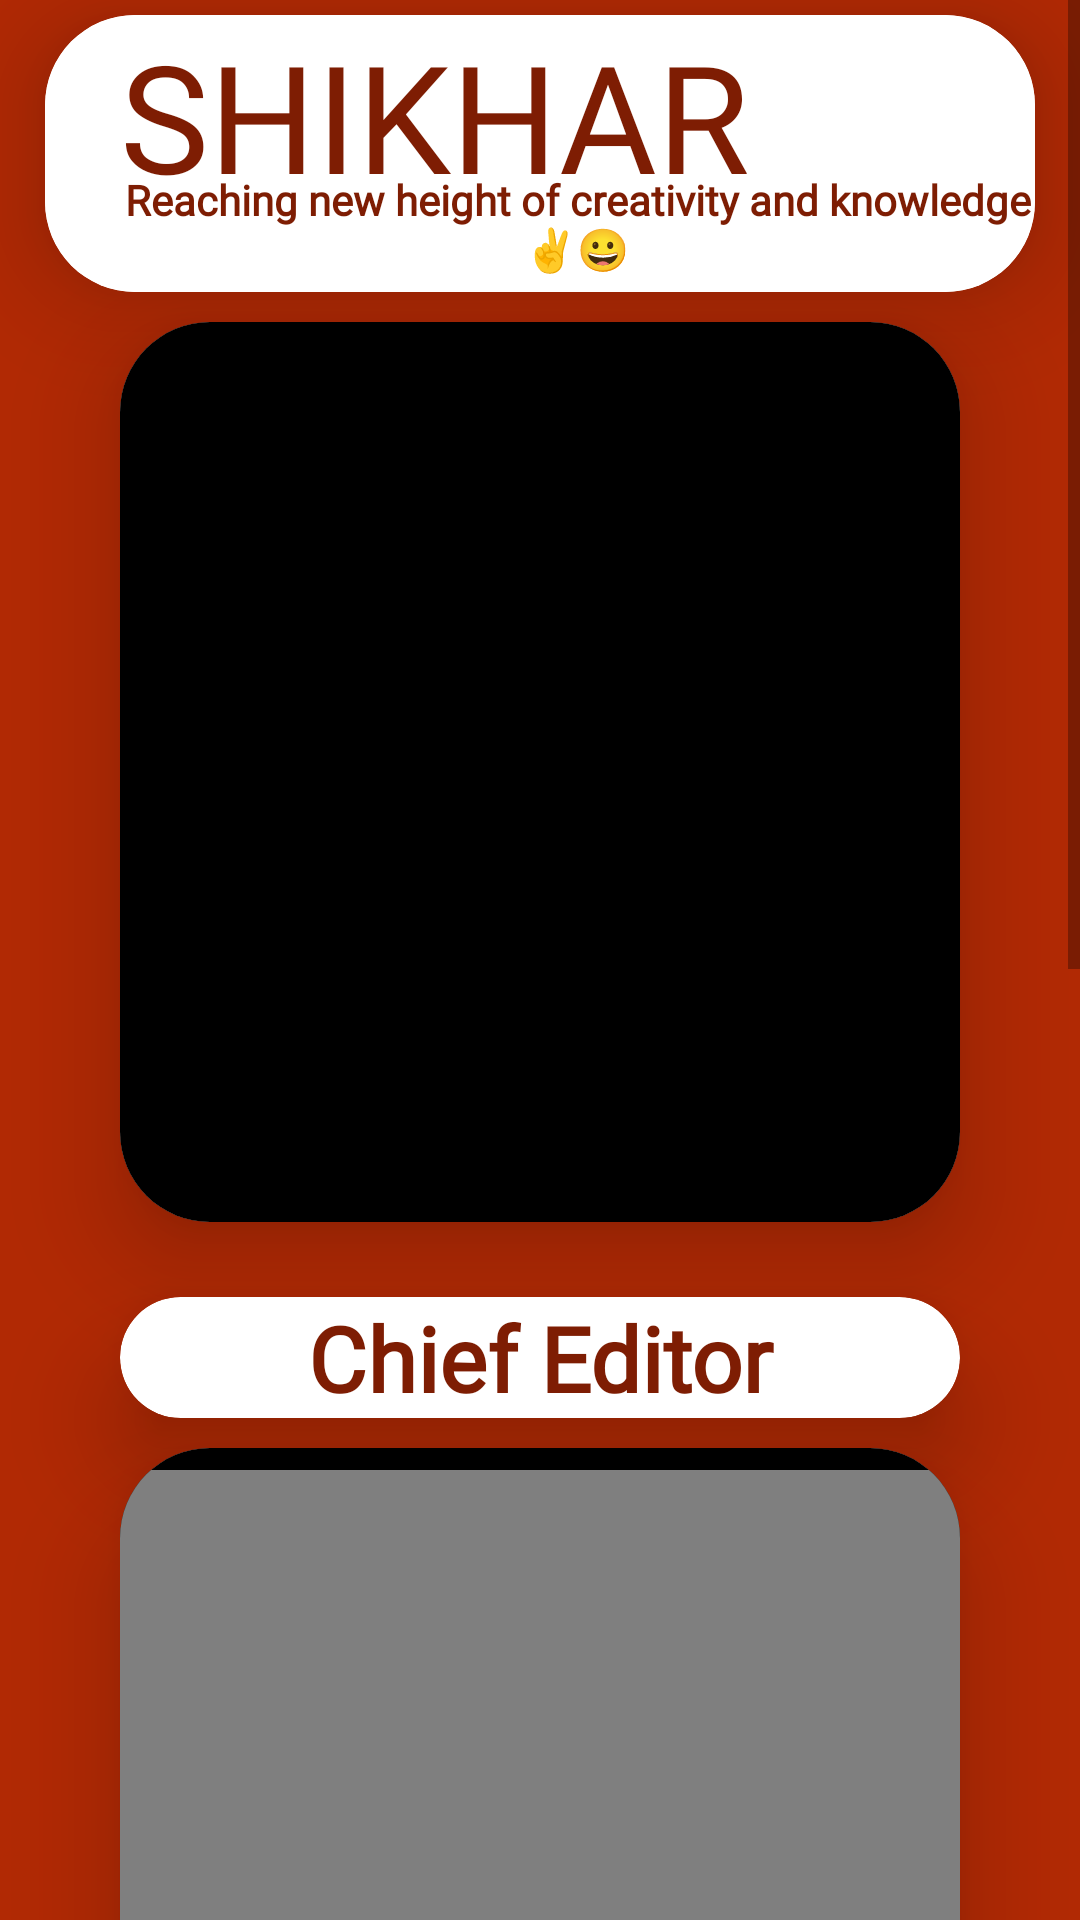

The Android layout XML behind this screen, and the referenced resources:
<!-- AndroidManifest.xml: application theme Theme.TITEMag -->
<!-- res/layout/fragment_about.xml -->
<?xml version="1.0" encoding="utf-8"?>
<ScrollView xmlns:android="http://schemas.android.com/apk/res/android"
    xmlns:tools="http://schemas.android.com/tools"
    android:layout_width="match_parent"
    android:layout_height="match_parent"
    xmlns:app="http://schemas.android.com/apk/res-auto"
    tools:context=".AboutFragment">

    <LinearLayout
        android:layout_width="match_parent"
        android:layout_height="wrap_content"
        android:background="#B12904"
        android:orientation="vertical">


        <androidx.cardview.widget.CardView
            android:layout_width="match_parent"
            android:layout_height="wrap_content"
            android:layout_marginStart="15dp"
            android:layout_marginTop="5dp"
            android:layout_marginEnd="15dp"
            android:background="@drawable/red_border"
            app:cardCornerRadius="30dp"
            app:cardElevation="20dp">
            <LinearLayout
                android:layout_width="match_parent"
                android:layout_height="wrap_content"
                android:background="@color/white"
                android:orientation="vertical">
                <TextView
                    android:layout_width="wrap_content"
                    android:layout_height="wrap_content"
                    android:text="SHIKHAR"
                    android:fontFamily="@font/aladin"
                    android:layout_marginStart="25dp"
                    android:textSize="50sp"
                    android:textColor="@color/tit"
                    android:gravity=""/>
                <TextView
                    android:layout_width="match_parent"
                    android:layout_height="wrap_content"
                    android:text="Reaching new height of creativity and knowledge✌️😀"
                    android:fontFamily="@font/aladin"
                    android:textStyle="bold"
                    android:textColor="@color/tit"
                    android:layout_marginTop="-15dp"
                    android:layout_marginBottom="5dp"
                    android:gravity="center"
                    android:layout_marginStart="25dp"/>
            </LinearLayout>

        </androidx.cardview.widget.CardView>

        <androidx.cardview.widget.CardView
            android:layout_width="match_parent"
            android:layout_height="wrap_content"
            android:layout_marginStart="40dp"
            android:layout_marginTop="10dp"
            android:layout_marginEnd="40dp"
            android:layout_marginBottom="10dp"
            android:background="@drawable/red_border"
            app:cardCornerRadius="30dp"
            app:cardElevation="20dp">

            <LinearLayout
                android:layout_width="match_parent"
                android:layout_height="300dp"
                android:background="@color/black"
                android:paddingBottom="10dp"

                android:orientation="vertical">
                <androidx.viewpager2.widget.ViewPager2
                    android:layout_width="match_parent"
                    android:layout_height="match_parent"
                    android:id="@+id/viewPagerAbout"
                    android:paddingEnd="40dp"
                    android:layout_marginTop="15dp"
                    android:paddingStart="40dp"/>
            </LinearLayout>
        </androidx.cardview.widget.CardView>
        <androidx.cardview.widget.CardView
            android:layout_width="match_parent"
            android:layout_height="wrap_content"
            android:layout_marginStart="40dp"
            android:layout_marginEnd="40dp"
            android:layout_marginTop="15dp"
            android:layout_marginBottom="10dp"
            android:background="@drawable/red_border"
            android:backgroundTint="@color/white"
            app:cardCornerRadius="30dp"
            app:cardElevation="20dp">

            <TextView
                android:layout_width="match_parent"
                android:layout_height="wrap_content"
                android:fontFamily="@font/aladin"
                android:gravity="center"
                android:text="Chief Editor"
                android:textColor="@color/tit"

                android:textSize="30sp"
                android:textStyle="bold" />
        </androidx.cardview.widget.CardView>

        <androidx.cardview.widget.CardView
            android:layout_width="match_parent"
            android:layout_height="wrap_content"
            android:layout_marginStart="40dp"
            android:layout_marginEnd="40dp"
            android:layout_marginBottom="10dp"
            android:background="@drawable/red_border"
            android:backgroundTint="@color/white"
            app:cardCornerRadius="30dp"
            app:cardElevation="20dp">

            <LinearLayout
                android:layout_width="match_parent"
                android:layout_height="350dp"
                android:gravity="center"
                android:background="@color/black">

                <com.makeramen.roundedimageview.RoundedImageView
                    android:layout_width="match_parent"
                    android:layout_height="match_parent"
                    android:src="@drawable/priyanka"
                    android:adjustViewBounds="true"
                    app:riv_corner_radius="8dp"
                    android:layout_marginTop="5dp"/>
            </LinearLayout>
        </androidx.cardview.widget.CardView>
        <androidx.cardview.widget.CardView
            android:layout_width="match_parent"
            android:layout_height="wrap_content"
            android:layout_marginStart="40dp"
            android:layout_marginEnd="40dp"
            android:layout_marginTop="15dp"
            android:background="@drawable/red_border"
            android:backgroundTint="@color/white"
            app:cardCornerRadius="30dp"
            app:cardElevation="20dp">

            <TextView
                android:layout_width="match_parent"
                android:layout_height="wrap_content"
                android:fontFamily="@font/aladin"
                android:gravity="center"
                android:text="Editors"
                android:textColor="@color/tit"
                android:textSize="30sp"
                android:textStyle="bold" />
        </androidx.cardview.widget.CardView>

        <androidx.cardview.widget.CardView
            android:layout_width="match_parent"
            android:layout_height="wrap_content"
            android:layout_marginStart="40dp"
            android:layout_marginTop="10dp"
            android:layout_marginEnd="40dp"
            android:layout_marginBottom="10dp"
            android:background="@drawable/red_border"
            app:cardCornerRadius="30dp"
            app:cardElevation="20dp">

            <LinearLayout
                android:layout_width="match_parent"
                android:layout_height="350dp"
                android:background="@color/black"
                android:paddingBottom="10dp"

                android:orientation="vertical">
                <androidx.viewpager2.widget.ViewPager2
                    android:layout_width="match_parent"
                    android:layout_height="match_parent"
                    android:id="@+id/viewPagerAboutEditor"
                    android:paddingEnd="40dp"
                    android:layout_marginTop="15dp"
                    android:paddingStart="40dp"/>
            </LinearLayout>
        </androidx.cardview.widget.CardView>


    </LinearLayout>

</ScrollView>
<!-- resources referenced by this layout -->
<resources>
  <color name="black">#FF000000</color>
  <color name="tit">#7e1d03</color>
  <color name="white">#FFFFFFFF</color>
  <!-- drawable priyanka: jpg bitmap (drawable, 646814 bytes) -->
  <!-- drawable red_border (drawable) -->
  <?xml version="1.0" encoding="utf-8"?>
  <shape xmlns:android="http://schemas.android.com/apk/res/android"
      android:shape="rectangle">
      <stroke
          android:width="5dp"
          android:color="@color/tit"
          />
      <corners
          android:radius="30dp"/>
  </shape>
  <style name="Theme.TITEMag" parent="Base.Theme.TITEMag" />
  <style name="Base.Theme.TITEMag" parent="Theme.MaterialComponents.DayNight.DarkActionBar">
          
           <item name="colorPrimary">@color/tit</item>
          <item name="colorPrimaryVariant">#a11902</item>
          <item name="colorOnPrimary">@color/white</item>
          <item name="android:statusBarColor">?attr/colorPrimaryVariant</item>
      </style>
</resources>
